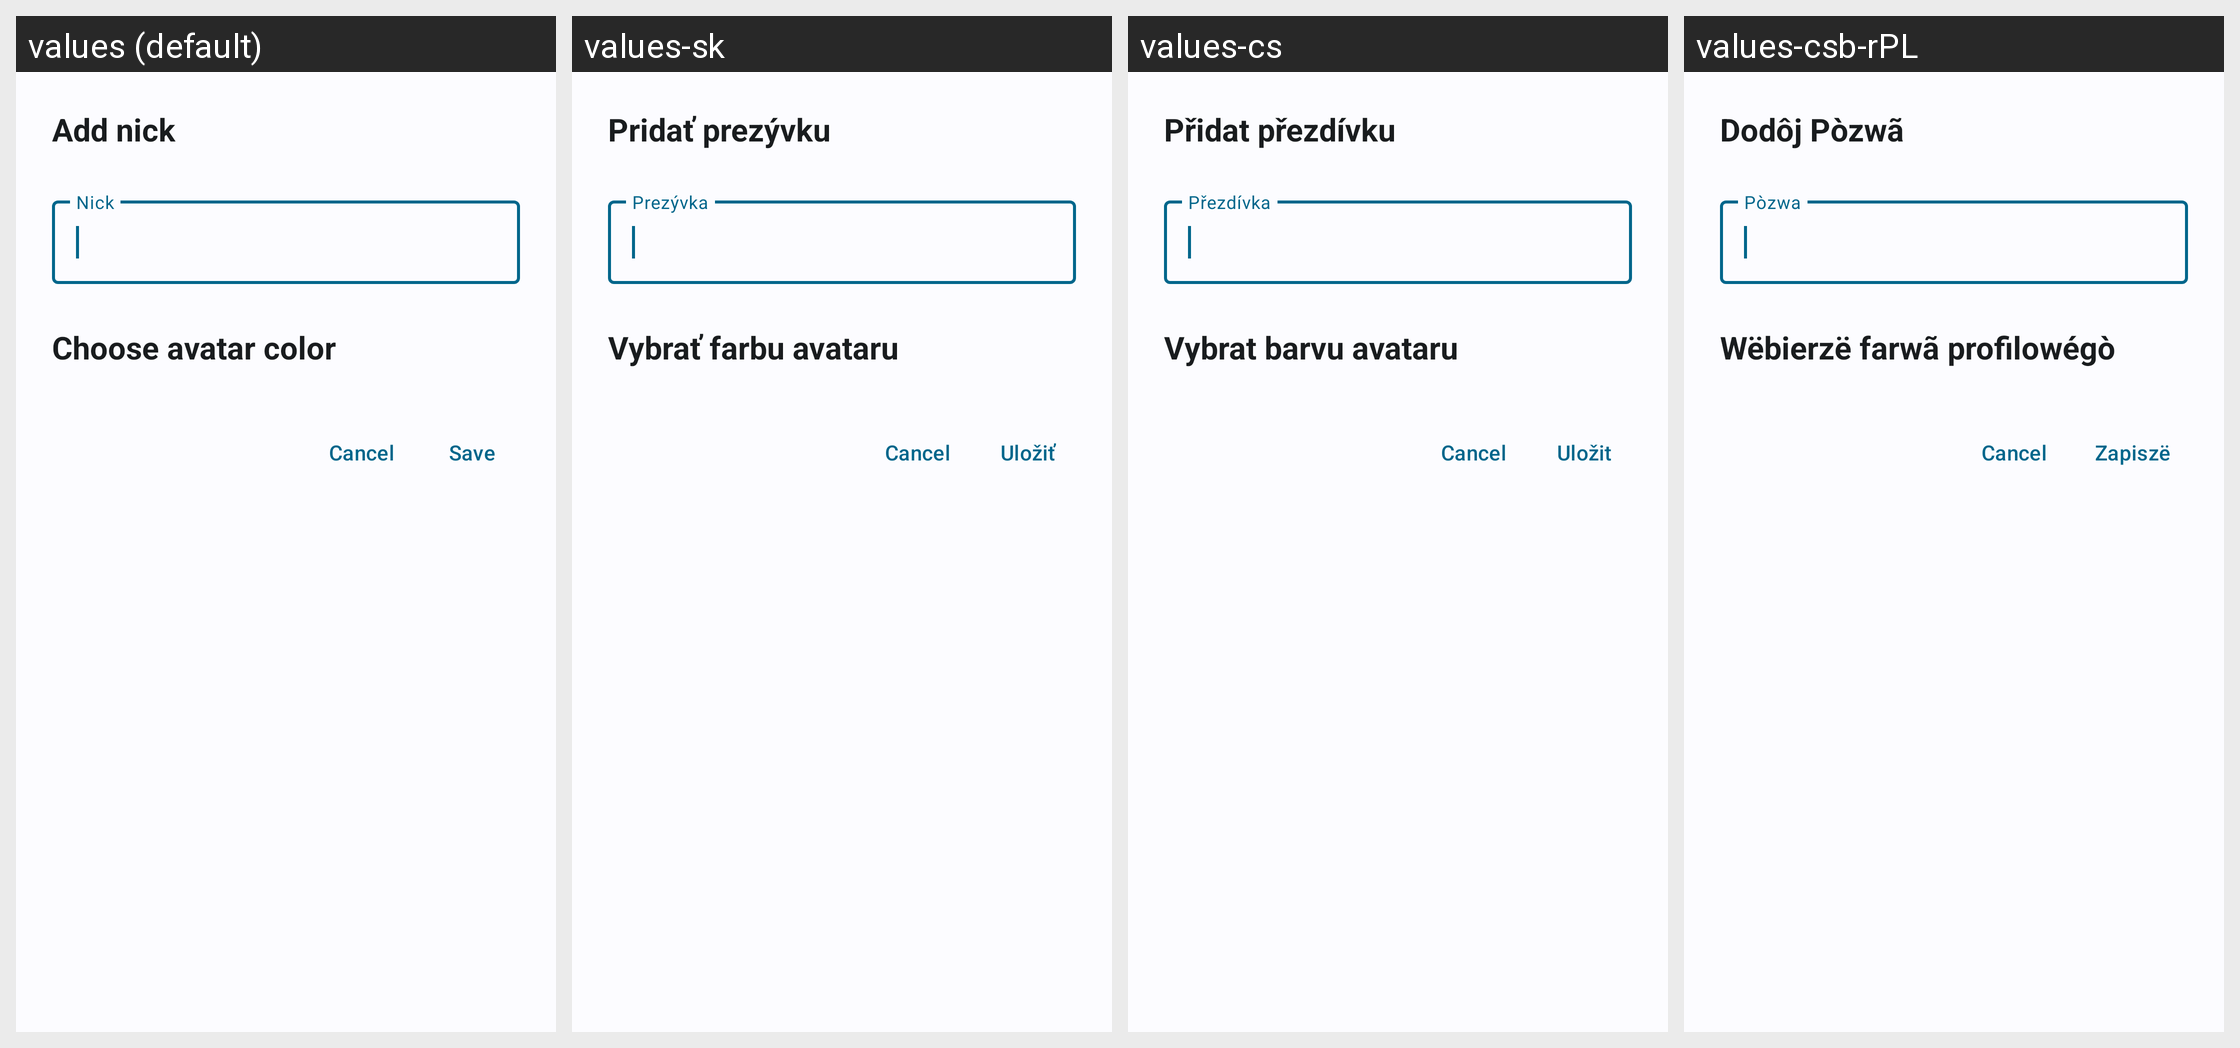

Translations of the strings shown on this Android screen, per locale in the grid:
Android screen res/layout/dialog_account_edit.xml rendered under 4 locales, left to right: values (default), values-sk, values-cs, values-csb-rPL. Device: Nexus 5 (rendered at 1080×1920; each locale shown at half size, 540×960, under a caption strip naming it); theme WulkanowyTheme.
Other locales in the repository, not shown: values-cs-rCZ, values-da-rDK, values-de, values-es-rES, values-it-rIT, values-lt, values-pl, values-ru, values-sk-rSK, values-uk.
Strings drawn on this screen, with the default value and each locale's value (text and hints the layout hard-codes, and strings that could not be matched under every locale, appear in the picture but are not listed):

account_edit_header
  values: Add nick
  values-sk: Pridať prezývku
  values-cs: Přidat přezdívku
  values-csb-rPL: Dodôj Pòzwã

account_edit_nick_hint
  values: Nick
  values-sk: Prezývka
  values-cs: Přezdívka
  values-csb-rPL: Pòzwa

account_edit_avatar_title
  values: Choose avatar color
  values-sk: Vybrať farbu avataru
  values-cs: Vybrat barvu avataru
  values-csb-rPL: Wëbierzë farwã profilowégò

all_save
  values: Save
  values-sk: Uložiť
  values-cs: Uložit
  values-csb-rPL: Zapiszë
